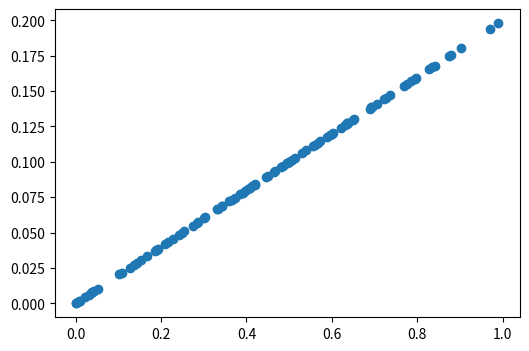
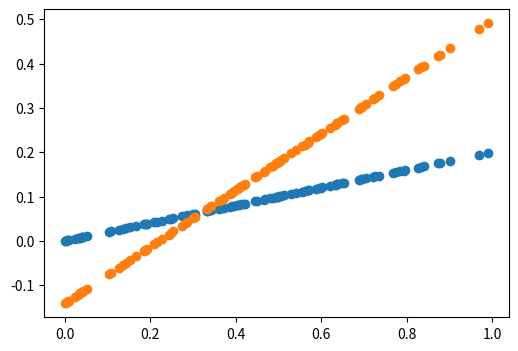
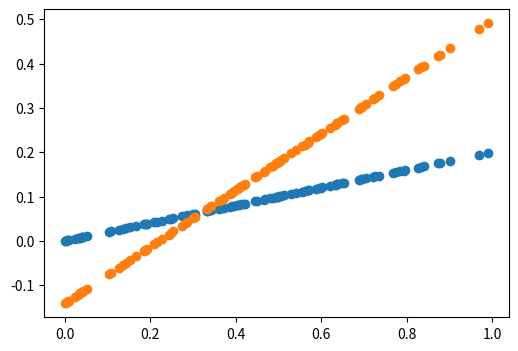
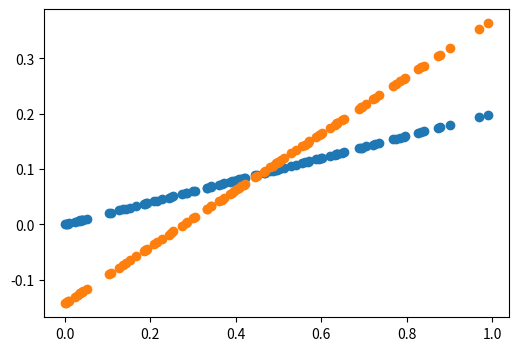
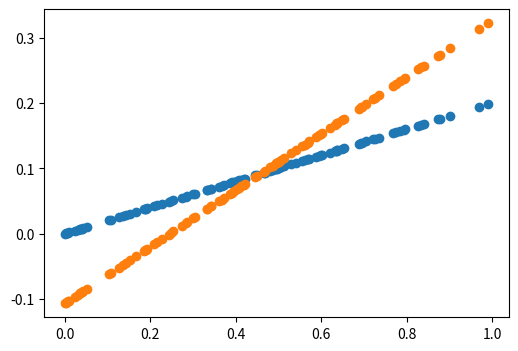
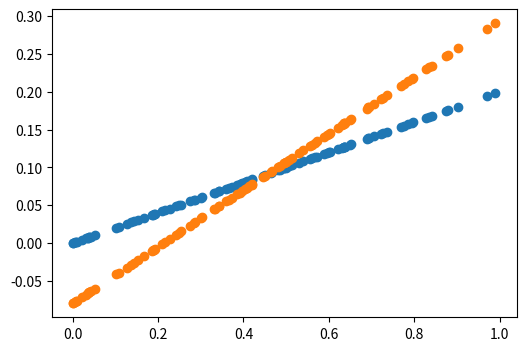
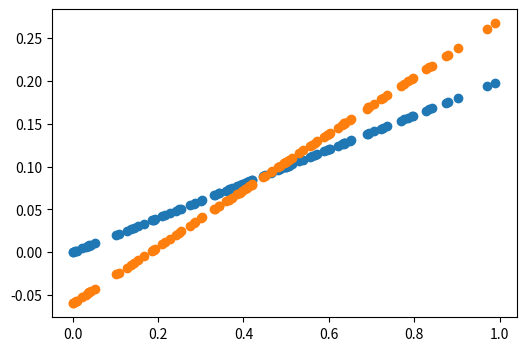
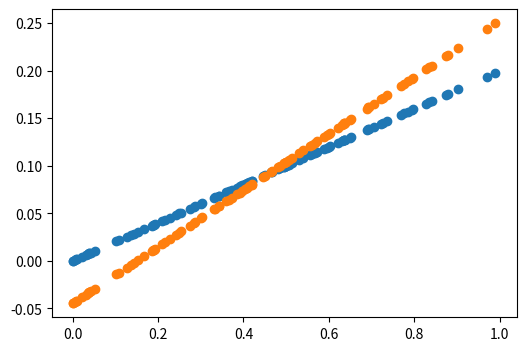
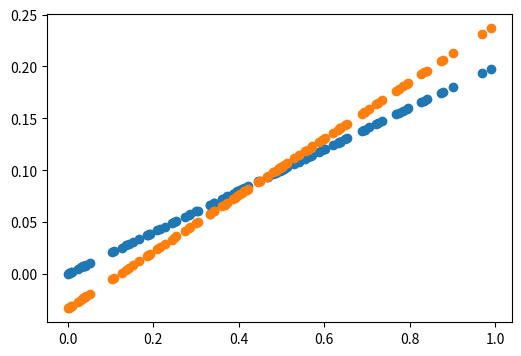
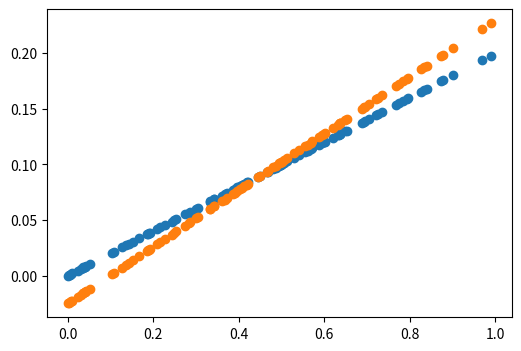
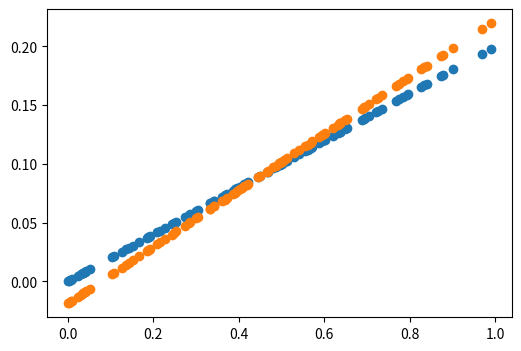
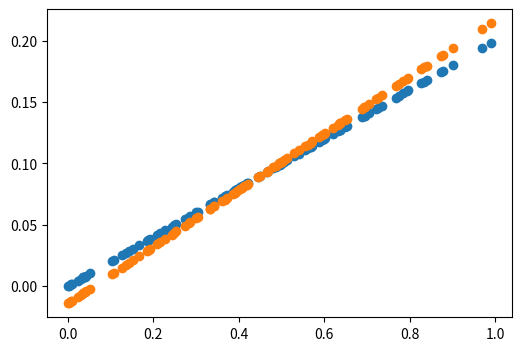
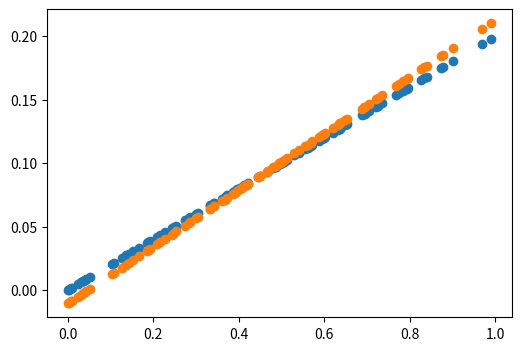
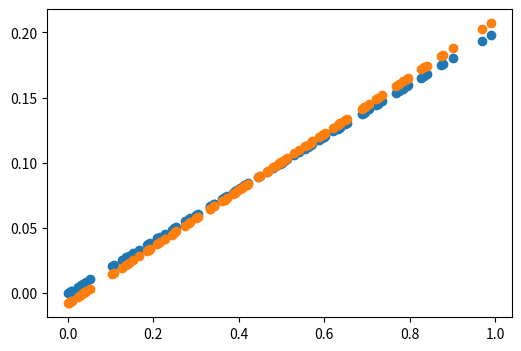
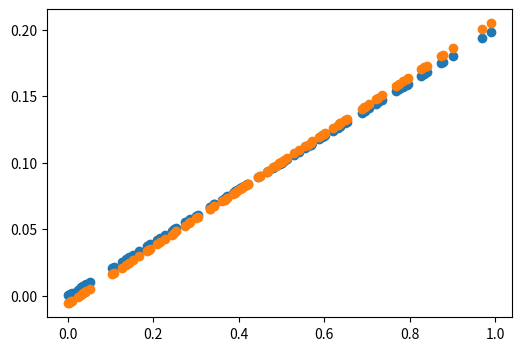
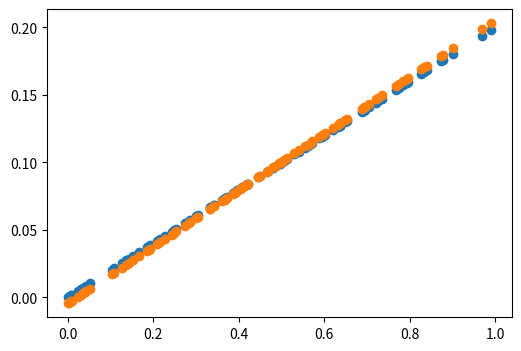

Write the Python code that produced these figures, in order.
import matplotlib.pyplot as plt
import numpy as np

X = np.random.rand(100)
y = 0.2 * X


plt.figure(figsize=(6, 4))
plt.scatter(X, y)

w = np.random.uniform(-1, 1)
b = np.random.uniform(-1, 1)

pred = w * X + b


def plot_pred(pred, y):
    plt.figure(figsize=(6, 4))
    plt.scatter(X, y)
    plt.scatter(X, pred)
    plt.show()


plot_pred(pred, y)

lr = 0.5  # learning rate

for epoch in range(300):
    w_grad = 0  # 가중치 값 초기화
    b_grad = 0

    y_pred = w * X + b  # 딥러닝 모델

    loss = np.abs(y_pred - y).mean()  # 손실값

    w_grad = lr * ((y_pred - y) * X).mean()
    b_grad = lr * (y_pred - y).mean()
    # 여기까지가 순전파

    # 역전파 : 가중치 적용
    w = w - w_grad  # 기울기 이동
    b = b - b_grad

    if loss < 0.001:
        break

    print('Loss : ', loss)
    if epoch % 10 == 0:
        plot_pred(y_pred, y)